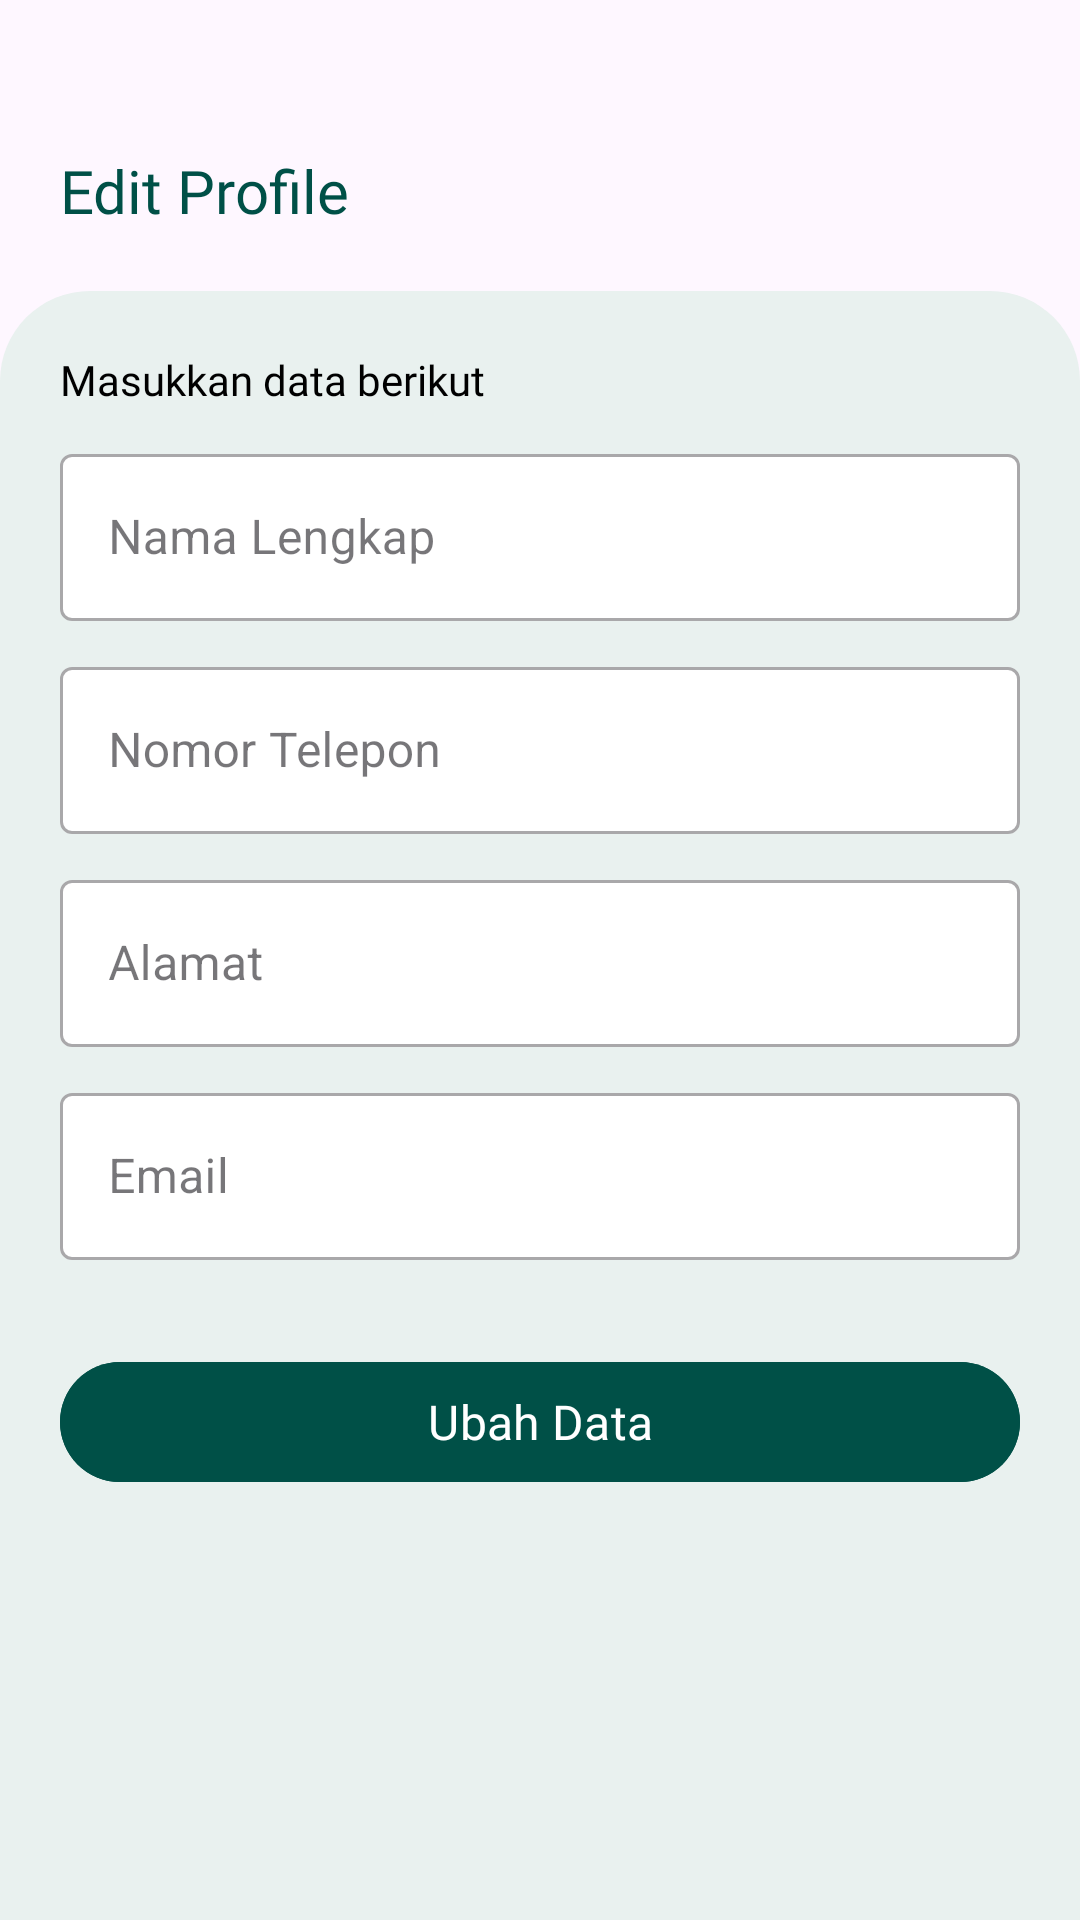

The Android layout XML behind this screen, and the referenced resources:
<!-- AndroidManifest.xml: application theme Theme.BankSampah -->
<!-- res/layout/fragment_edit_profile.xml -->
<?xml version="1.0" encoding="utf-8"?>
<androidx.constraintlayout.widget.ConstraintLayout
    xmlns:android="http://schemas.android.com/apk/res/android"
    xmlns:tools="http://schemas.android.com/tools"
    android:layout_width="match_parent"
    android:layout_height="match_parent"
    xmlns:app="http://schemas.android.com/apk/res-auto"
    tools:context=".fragment.EditProfileFragment">

    <TextView
        android:id="@+id/textView"
        android:layout_width="wrap_content"
        android:layout_height="wrap_content"
        android:layout_marginVertical="50dp"
        android:layout_marginLeft="20dp"
        android:fontFamily="@font/pjs_bold"
        android:text="Edit Profile"
        android:textColor="@color/dark_tosca"
        android:textSize="20sp"
        app:layout_constraintStart_toStartOf="parent"
        app:layout_constraintTop_toTopOf="parent" />

    <ImageView
        android:id="@+id/bg_login"
        android:layout_width="match_parent"
        android:layout_height="0dp"
        android:layout_marginTop="20dp"
        android:src="@drawable/bg_login"
        app:layout_constraintBottom_toBottomOf="parent"
        app:layout_constraintTop_toBottomOf="@+id/textView" />

    <TextView
        android:id="@+id/txt_input"
        android:layout_width="wrap_content"
        android:layout_height="wrap_content"
        android:layout_marginVertical="20dp"
        android:layout_marginLeft="20dp"
        android:fontFamily="@font/pjs_semibold"
        android:text="Masukkan data berikut"
        android:textColor="@color/black"
        android:textSize="14sp"
        app:layout_constraintStart_toStartOf="parent"
        app:layout_constraintTop_toTopOf="@+id/bg_login" />

    <com.google.android.material.textfield.TextInputLayout
        android:id="@+id/layout_nama"
        style="@style/Widget.MaterialComponents.TextInputLayout.OutlinedBox"
        android:layout_width="match_parent"
        android:layout_height="wrap_content"
        android:layout_marginHorizontal="20dp"
        android:layout_marginTop="10dp"
        android:hint="Nama Lengkap"
        app:boxBackgroundColor="@color/white"
        app:layout_constraintTop_toBottomOf="@+id/txt_input">

        <com.google.android.material.textfield.TextInputEditText
            android:id="@+id/edit_nama"
            android:inputType="textPersonName"
            android:layout_width="match_parent"
            android:layout_height="match_parent" />

    </com.google.android.material.textfield.TextInputLayout>

    <com.google.android.material.textfield.TextInputLayout
        android:id="@+id/layout_notelp"
        style="@style/Widget.MaterialComponents.TextInputLayout.OutlinedBox"
        android:layout_width="match_parent"
        android:layout_height="wrap_content"
        android:layout_marginHorizontal="20dp"
        android:layout_marginTop="10dp"
        android:hint="Nomor Telepon"
        app:boxBackgroundColor="@color/white"
        app:layout_constraintTop_toBottomOf="@+id/layout_nama">

        <com.google.android.material.textfield.TextInputEditText
            android:id="@+id/edit_notelp"
            android:inputType="number"
            android:layout_width="match_parent"
            android:layout_height="match_parent" />

    </com.google.android.material.textfield.TextInputLayout>

    <com.google.android.material.textfield.TextInputLayout
        android:id="@+id/layout_alamat"
        style="@style/Widget.MaterialComponents.TextInputLayout.OutlinedBox"
        android:layout_width="match_parent"
        android:layout_height="wrap_content"
        android:layout_marginHorizontal="20dp"
        android:layout_marginTop="10dp"
        android:hint="Alamat"
        app:boxBackgroundColor="@color/white"
        app:layout_constraintTop_toBottomOf="@+id/layout_notelp">

        <com.google.android.material.textfield.TextInputEditText
            android:id="@+id/edit_alamat"
            android:inputType="textMultiLine"
            android:layout_width="match_parent"
            android:layout_height="match_parent" />

    </com.google.android.material.textfield.TextInputLayout>

    <com.google.android.material.textfield.TextInputLayout
        android:id="@+id/layout_email"
        style="@style/Widget.MaterialComponents.TextInputLayout.OutlinedBox"
        android:layout_width="match_parent"
        android:layout_height="wrap_content"
        android:layout_marginHorizontal="20dp"
        android:layout_marginTop="10dp"
        android:hint="Email"
        app:boxBackgroundColor="@color/white"
        app:layout_constraintTop_toBottomOf="@+id/layout_alamat">

        <com.google.android.material.textfield.TextInputEditText
            android:id="@+id/edit_email"
            android:inputType="textEmailAddress"
            android:layout_width="match_parent"
            android:layout_height="match_parent" />

    </com.google.android.material.textfield.TextInputLayout>

    <ProgressBar
        android:id="@+id/progress_bar"
        android:layout_width="100dp"
        android:layout_height="100dp"
        android:visibility="invisible"
        app:layout_constraintBottom_toBottomOf="parent"
        app:layout_constraintEnd_toEndOf="parent"
        app:layout_constraintStart_toStartOf="parent"
        app:layout_constraintTop_toTopOf="parent" />

    <com.google.android.material.button.MaterialButton
        android:id="@+id/btn_editprofile"
        android:layout_width="match_parent"
        android:layout_height="wrap_content"
        android:layout_marginHorizontal="20dp"
        android:backgroundTint="@color/dark_tosca"
        android:fontFamily="@font/pjs_semibold"
        android:text="Ubah Data"
        android:textAllCaps="false"
        android:textSize="16sp"
        app:cornerRadius="30dp"
        app:layout_constraintTop_toBottomOf="@+id/layout_email"
        style="@style/Widget.Material3.Button.UnelevatedButton"
        android:layout_marginTop="30dp" />

</androidx.constraintlayout.widget.ConstraintLayout>
<!-- resources referenced by this layout -->
<resources>
  <color name="black">#FF000000</color>
  <color name="dark_tosca">#005047</color>
  <color name="white">#FFFFFFFF</color>
  <!-- drawable bg_login (drawable) -->
  <?xml version="1.0" encoding="utf-8"?>
  <shape xmlns:android="http://schemas.android.com/apk/res/android"
      android:shape="rectangle">
      <solid android:color="#E9F1EF" />
      <corners android:topLeftRadius="30dp" android:topRightRadius="30dp" />
  </shape>
  <style name="Theme.BankSampah" parent="Theme.Material3.Light.NoActionBar">
          
          <item name="colorPrimary">@color/dark_tosca</item>
          <item name="colorPrimaryVariant">@color/teal_700</item>
          <item name="colorOnPrimary">@color/white</item>
          
          <item name="colorSecondary">#262627</item>
          <item name="colorSecondaryVariant">@color/teal_700</item>
          <item name="colorOnSecondary">@color/black</item>
          
          <item name="android:statusBarColor">?attr/colorPrimaryVariant</item>
          
      </style>
  <color name="teal_700">#FF018786</color>
</resources>
